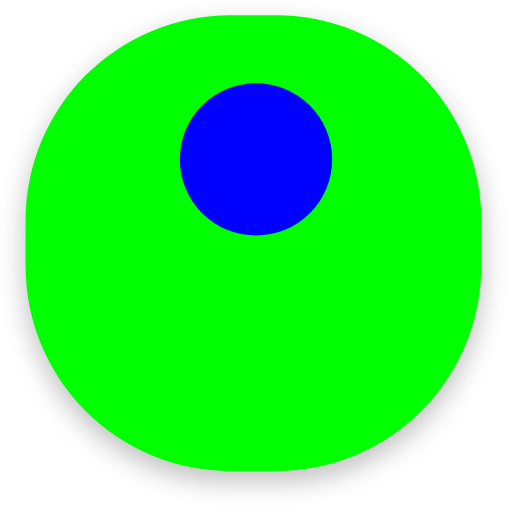
t = 0.00 s
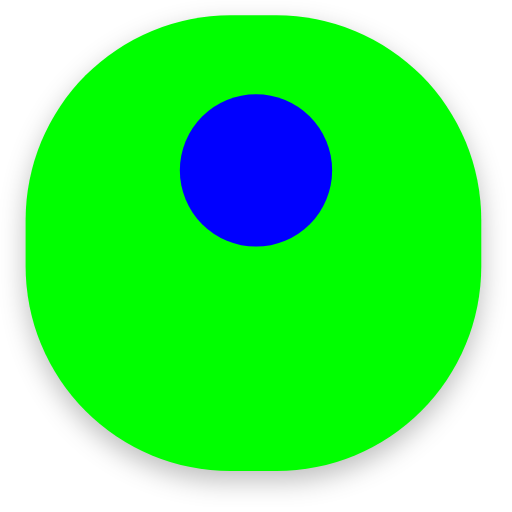
t = 0.13 s
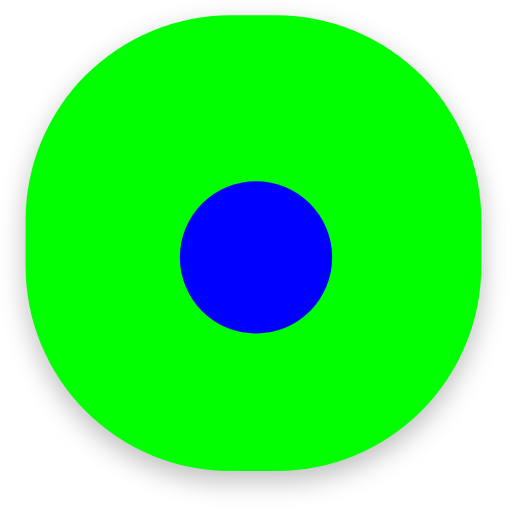
t = 0.38 s
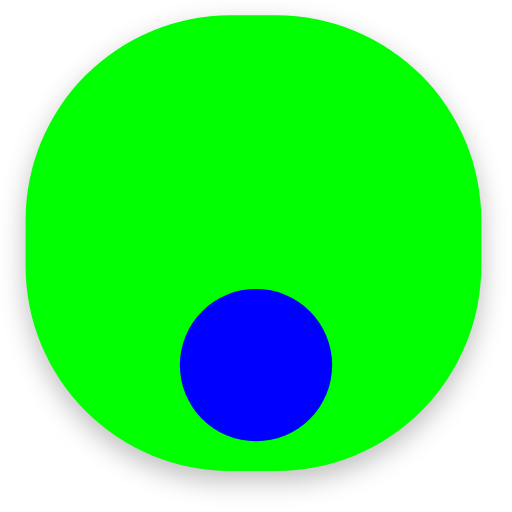
t = 0.51 s
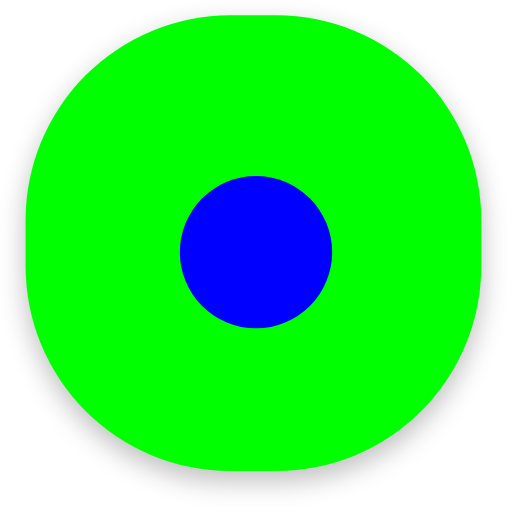
t = 0.64 s
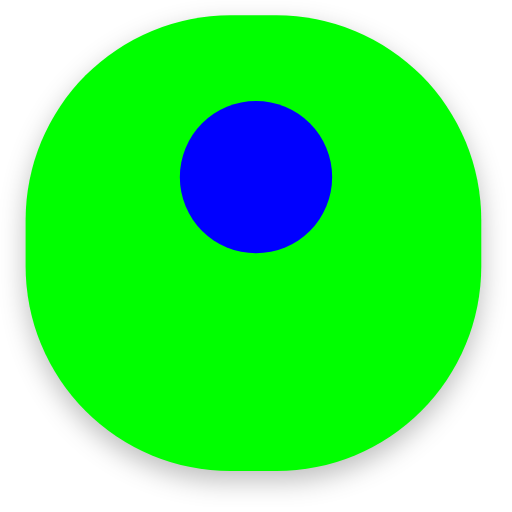
t = 0.89 s

The animated SVG that drew these frames (rendered in a browser with its animation timeline set to each time). Animation: 1 SMIL element (animate=1); one cycle of 1.02 s, repeats indefinitely.

<?xml version="1.0"?>
<svg xmlns="http://www.w3.org/2000/svg" xmlns:xlink="http://www.w3.org/1999/xlink" width="200px" height="200px" viewBox="0 0 200 200">
  <g filter="url(#filter0_d)">
    <rect x="10" y="6" width="178" height="178" rx="80" fill="#00FF00"/>
  </g>
  <g transform="translate(12.5,15) scale(1.75)">
    <circle cx="50" cy="27" r="17" fill="#0000FF">
      <animate attributeName="cy" dur="1.0204081632653061s" repeatCount="indefinite" calcMode="spline" keySplines="0.45 0 0.9 0.55;0 0.45 0.55 0.9" keyTimes="0;0.5;1" values="27;73;27"/>
    </circle>
  </g>
  <defs>
    <filter id="filter0_d" x="0" y="0" width="198" height="198" filterUnits="userSpaceOnUse" color-interpolation-filters="sRGB">
      <feFlood flood-opacity="0" result="BackgroundImageFix"/>
      <feColorMatrix in="SourceAlpha" type="matrix" values="0 0 0 0 0 0 0 0 0 0 0 0 0 0 0 0 0 0 127 0"/>
      <feOffset dy="4"/>
      <feGaussianBlur stdDeviation="5"/>
      <feColorMatrix type="matrix" values="0 0 0 0 0 0 0 0 0 0 0 0 0 0 0 0 0 0 0.25 0"/>
      <feBlend mode="normal" in2="BackgroundImageFix" result="effect1_dropShadow"/>
      <feBlend mode="normal" in="SourceGraphic" in2="effect1_dropShadow" result="shape"/>
    </filter>
  </defs>
</svg>
